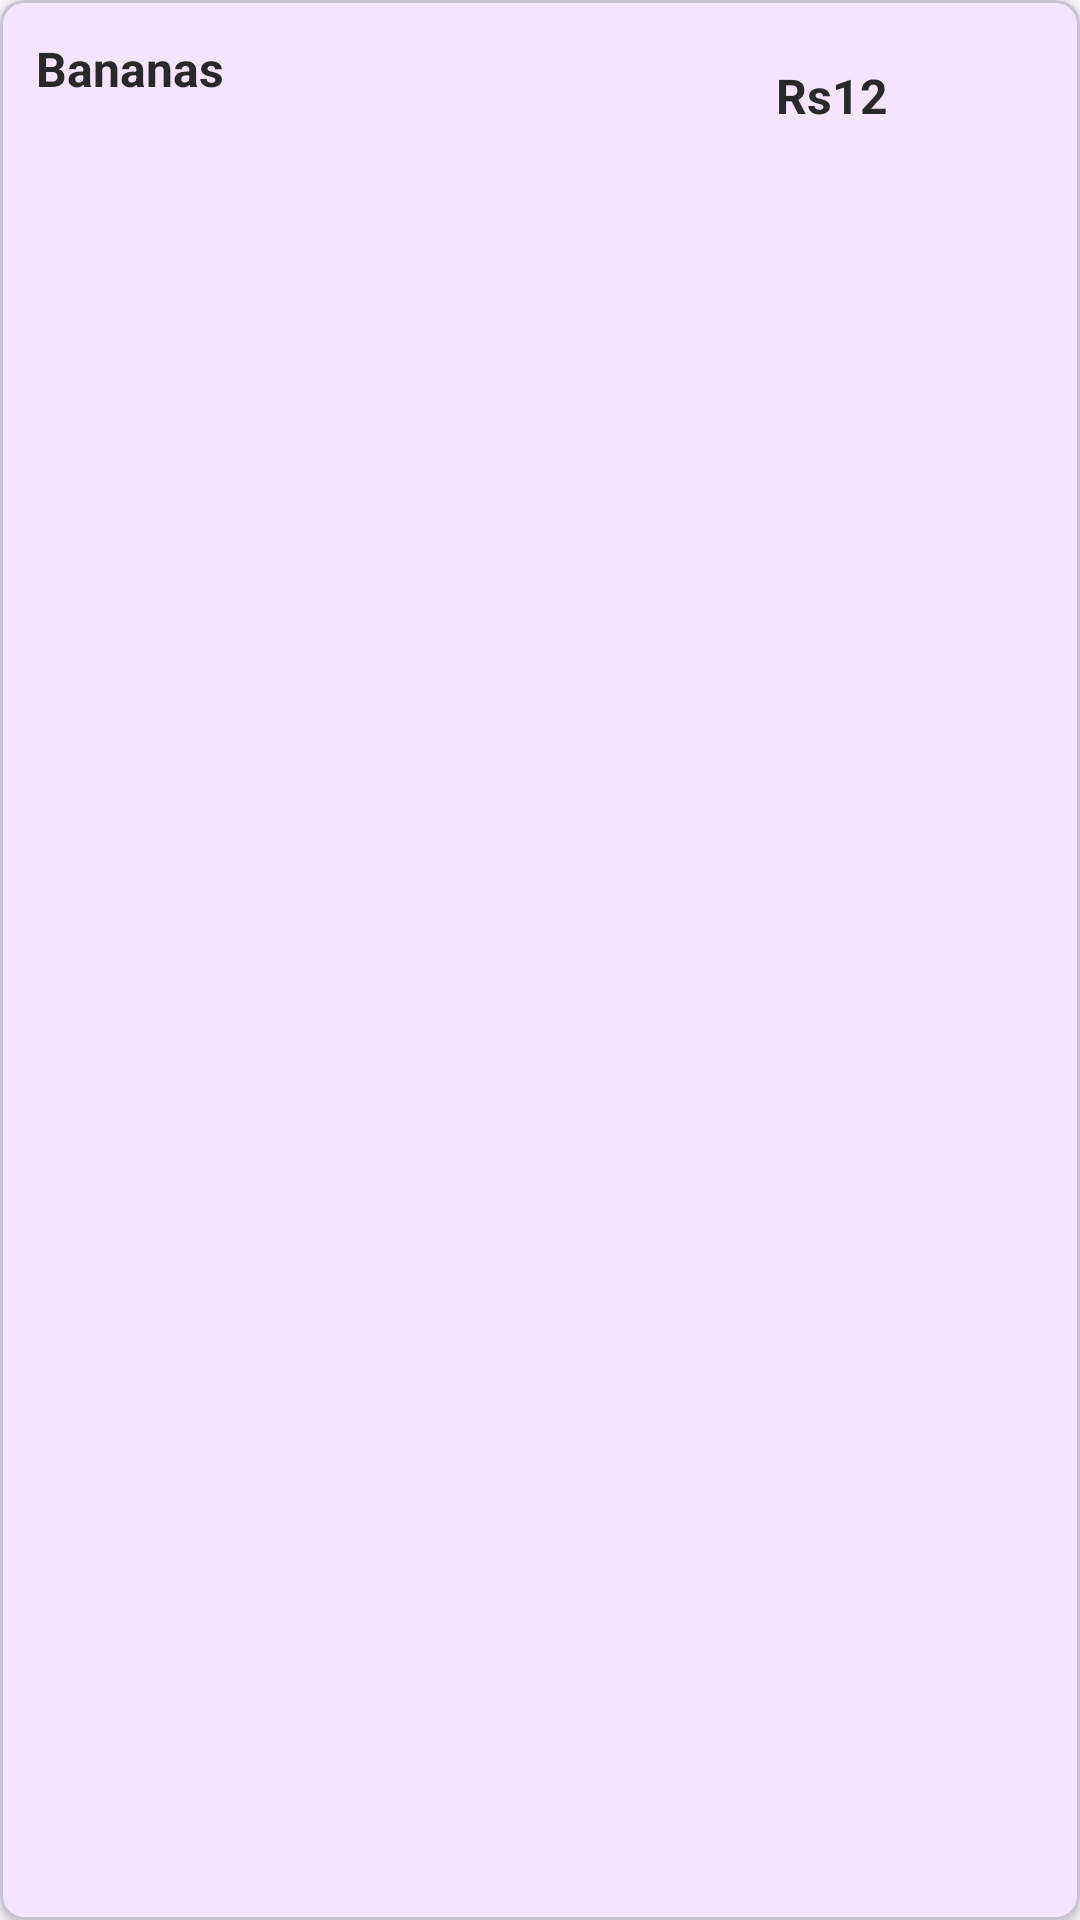

Layout XML and referenced resources for this Android screen:
<!-- AndroidManifest.xml: application theme Theme.ExpenseTracker -->
<!-- res/layout/transaction_layout.xml -->
<?xml version="1.0" encoding="utf-8"?>
<com.google.android.material.card.MaterialCardView xmlns:android="http://schemas.android.com/apk/res/android"
    xmlns:app="http://schemas.android.com/apk/res-auto"
    android:layout_width="match_parent"
    android:layout_height="wrap_content"
    android:layout_marginHorizontal="8dp"
    android:layout_marginVertical="4dp"
    app:cardCornerRadius="8dp"
    app:cardElevation="2dp">

    <LinearLayout
        android:layout_width="match_parent"
        android:layout_height="wrap_content"
        android:orientation="horizontal"
        android:gravity="center_vertical"
        android:padding="12dp">

        <LinearLayout
            android:layout_width="0dp"
            android:layout_height="wrap_content"
            android:layout_weight="1"
            android:orientation="vertical">

            <TextView
                android:id="@+id/label"
                android:layout_width="wrap_content"
                android:layout_height="wrap_content"
                android:text="Bananas"
                android:textSize="16sp"
                android:textStyle="bold" />

            <TextView
                android:id="@+id/date"
                android:layout_width="wrap_content"
                android:layout_height="wrap_content"
                android:textSize="12sp"
                android:textColor="@android:color/darker_gray"
                android:layout_marginTop="2dp" />
        </LinearLayout>

        <TextView
            android:id="@+id/amount"
            android:layout_width="wrap_content"
            android:layout_height="wrap_content"
            android:textSize="16sp"
            android:textStyle="bold"
            android:layout_marginEnd="12dp"
            android:text="@string/one_transac_val" />

        <ImageButton
            android:id="@+id/deleteBtn"
            android:layout_width="40dp"
            android:layout_height="40dp"
            android:src="@drawable/ic_delete"
            android:background="?attr/selectableItemBackgroundBorderless"
            android:contentDescription="@string/transac_del"
            android:padding="8dp"/>

    </LinearLayout>
</com.google.android.material.card.MaterialCardView>
<!-- resources referenced by this layout -->
<resources>
  <string name="one_transac_val">Rs12</string>
  <string name="transac_del">Delete</string>
  <style name="Theme.ExpenseTracker" parent="Base.Theme.ExpenseTracker" />
  <style name="Base.Theme.ExpenseTracker" parent="Theme.Material3.DayNight.NoActionBar">
          <item name="colorPrimary">@color/colorPrimary</item>
          <item name="colorPrimaryDark">@color/colorPrimaryDark</item>
          <item name="colorAccent">@color/colorAccent</item>
          <item name="android:textColor">@color/textMain</item>
          <item name="colorControlActivated">@color/green</item>
      </style>
  <color name="colorPrimary">#6200EE</color>
  <color name="colorPrimaryDark">#3700B3</color>
  <color name="colorAccent">#03DAC5</color>
  <color name="textMain">#292929</color>
  <color name="green">#43A047</color>
</resources>
